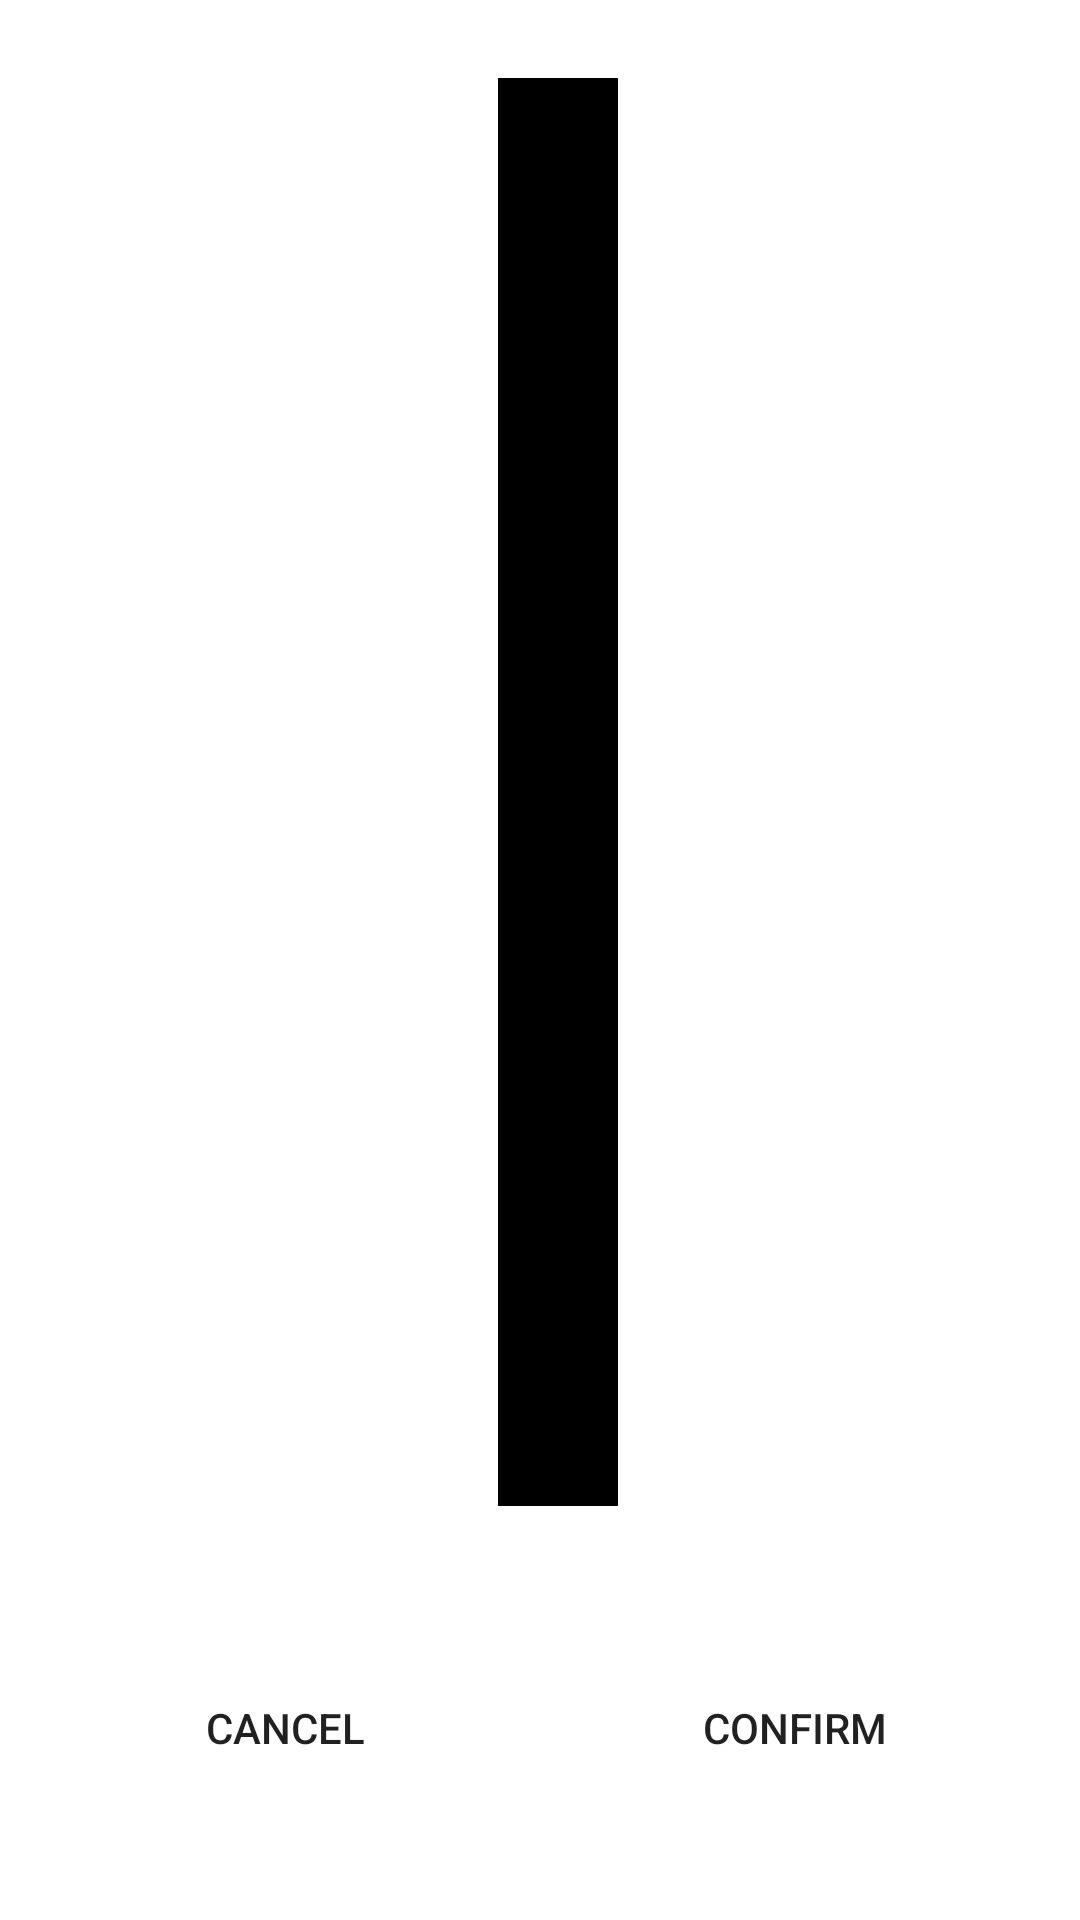

The Android layout XML behind this screen, and the referenced resources:
<!-- AndroidManifest.xml: application theme Theme.MaterialComponents.Light.NoActionBar -->
<!-- res/layout/delete.xml -->
<?xml version="1.0" encoding="utf-8"?>
<LinearLayout xmlns:android="http://schemas.android.com/apk/res/android"
    android:layout_width="match_parent"
    android:orientation="vertical"
    android:background="@drawable/dailog_bg"
    android:layout_height="wrap_content">

    <View
        android:id="@+id/viewTwo"
        android:layout_width="40dp"
        android:layout_height="1dp"
        android:layout_gravity="center"
        android:layout_marginStart="6dp"
        android:layout_marginTop="16dp"
        android:layout_weight="2"
        android:background="@color/black" />

<LinearLayout
    android:layout_width="match_parent"
    android:layout_height="wrap_content"
    android:layout_marginTop="40dp"
    android:layout_marginBottom="20dp"
    android:orientation="horizontal">


    <androidx.appcompat.widget.AppCompatButton
        android:id="@+id/_cancel_button"
        android:layout_width="wrap_content"
        android:layout_height="wrap_content"
        android:layout_weight="1"
        android:layout_margin="10dp"
        android:background="@drawable/rounded_button_color_white"
        android:text="Cancel" />

    <Button
        android:id="@+id/confirm_topic_button"
        android:layout_width="wrap_content"
        android:layout_height="wrap_content"
        android:layout_weight="1"
        android:background="@drawable/rounded_button"
        android:layout_margin="10dp"
        android:text="Confirm" />
</LinearLayout>
</LinearLayout>
<!-- resources referenced by this layout -->
<resources>
  <!-- drawable dailog_bg (drawable) -->
  <?xml version="1.0" encoding="utf-8"?>
  <shape xmlns:android="http://schemas.android.com/apk/res/android">
  <solid android:color="@color/white"/>
      <corners
          android:radius="10dp"/>
      <padding
          android:left="10dp"
          android:right="10dp"
          android:top="10dp"
          android:bottom="10dp"/>
  </shape>
  <!-- not gathered from this repository: default colours our renderer supplied (Android Studio template values) -->
  <color name="black">#FF000000</color>
  <color name="white">#FFFFFFFF</color>
</resources>
